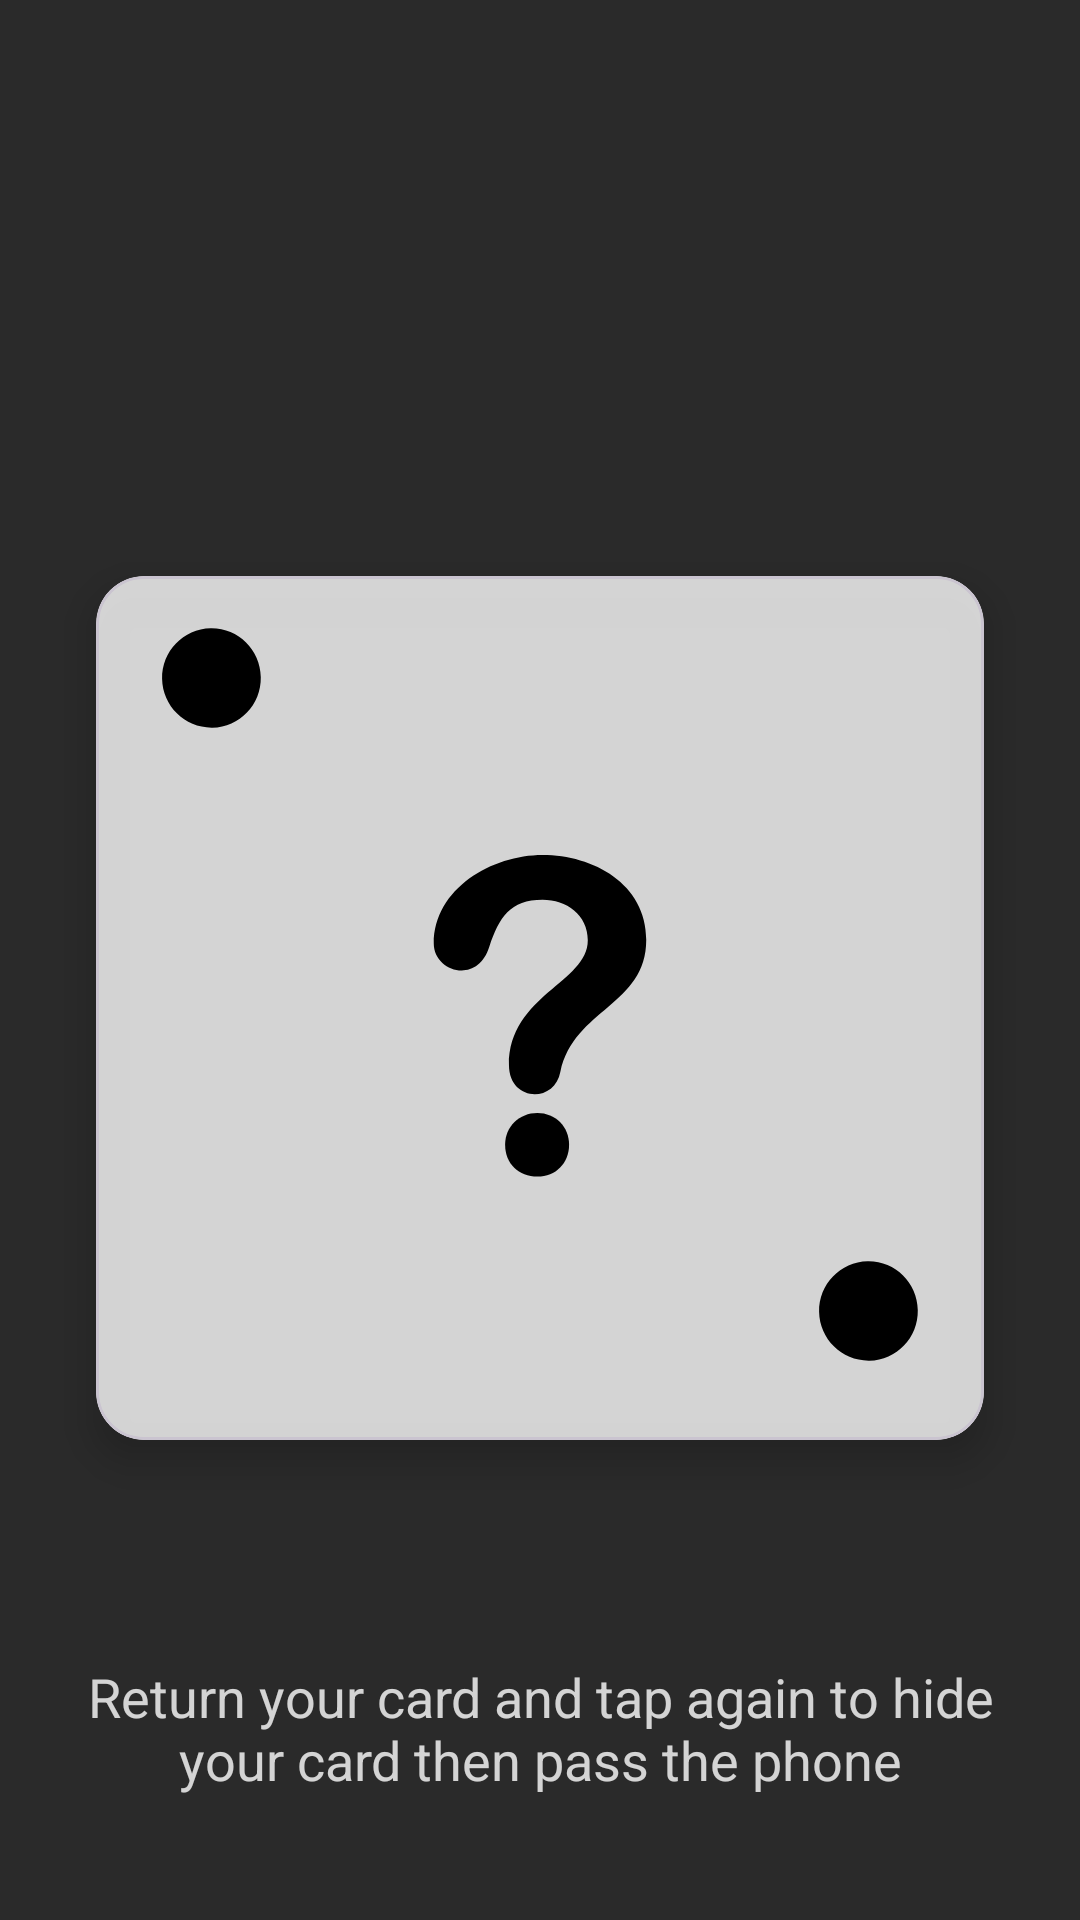

Write the Android layout XML for this screen, with the resource values it uses.
<!-- AndroidManifest.xml: application theme Theme.SpyGame -->
<!-- res/layout/activity_choose_role.xml -->
<?xml version="1.0" encoding="utf-8"?>
<androidx.constraintlayout.widget.ConstraintLayout xmlns:android="http://schemas.android.com/apk/res/android"
    xmlns:app="http://schemas.android.com/apk/res-auto"
    xmlns:tools="http://schemas.android.com/tools"
    android:layout_width="match_parent"
    android:layout_height="match_parent"
    android:background="@color/main"
    tools:context=".view.ChooseRoleActivity">

    <TextView
        android:id="@+id/txt_player_number"
        android:layout_width="wrap_content"
        android:layout_height="wrap_content"
        android:padding="@dimen/standard_margin_x"
        tools:text="- player 1 -"
        android:textColor="@color/secondary"
        android:textSize="@dimen/dimen_22"
        android:textStyle="bold"
        app:layout_constraintBottom_toTopOf="@id/guideline_header"
        app:layout_constraintEnd_toEndOf="parent"
        app:layout_constraintStart_toStartOf="parent"
        app:layout_constraintTop_toTopOf="parent"/>

    <androidx.constraintlayout.widget.Guideline
        android:id="@+id/guideline_header"
        android:layout_width="wrap_content"
        android:layout_height="wrap_content"
        android:orientation="horizontal"
        app:layout_constraintGuide_percent="0.25" />

    <include
        android:id="@+id/choose_role_default_root"
        layout="@layout/choose_role_default"
        android:layout_width="match_parent"
        android:layout_height="0dp"
        android:layout_margin="@dimen/margin_32"
        app:layout_constraintEnd_toEndOf="parent"
        app:layout_constraintStart_toStartOf="parent"
        app:layout_constraintBottom_toTopOf="@id/guideline_footer"
        app:layout_constraintTop_toBottomOf="@id/guideline_header"/>

    <include
        android:id="@+id/choose_role_show_value_root"
        layout="@layout/choose_role_show_value"
        android:layout_width="match_parent"
        android:layout_height="0dp"
        android:visibility="invisible"
        android:layout_margin="@dimen/margin_32"
        app:layout_constraintEnd_toEndOf="parent"
        app:layout_constraintStart_toStartOf="parent"
        app:layout_constraintBottom_toTopOf="@id/guideline_footer"
        app:layout_constraintTop_toBottomOf="@id/guideline_header"/>

    <androidx.constraintlayout.widget.Guideline
        android:id="@+id/guideline_footer"
        android:layout_width="wrap_content"
        android:layout_height="wrap_content"
        android:orientation="horizontal"
        app:layout_constraintGuide_percent="0.80" />

    <TextView
        android:id="@+id/txt_hint"
        android:layout_width="0dp"
        android:layout_height="wrap_content"
        android:padding="@dimen/standard_margin_x"
        android:text="@string/choose_role_hint"
        android:textColor="@color/secondary"
        android:layout_marginStart="@dimen/standard_margin_x"
        android:layout_marginEnd="@dimen/standard_margin_x"
        android:textSize="@dimen/dimen_18"
        android:gravity="center"
        app:layout_constraintBottom_toBottomOf="parent"
        app:layout_constraintEnd_toEndOf="parent"
        app:layout_constraintStart_toStartOf="parent"
        app:layout_constraintTop_toBottomOf="@id/guideline_footer"/>


</androidx.constraintlayout.widget.ConstraintLayout>
<!-- res/layout/choose_role_default.xml (included above) -->
<?xml version="1.0" encoding="utf-8"?>
<com.google.android.material.card.MaterialCardView
    xmlns:app="http://schemas.android.com/apk/res-auto"
    android:layout_margin="@dimen/margin_32"
    android:layout_width="wrap_content"
    android:layout_height="match_parent"
    app:cardBackgroundColor="@color/secondary"
    app:cardCornerRadius="@dimen/standard_margin_2x"
    app:cardElevation="@dimen/standard_margin_x"
    app:layout_constraintEnd_toEndOf="parent"
    app:layout_constraintStart_toStartOf="parent"
    xmlns:android="http://schemas.android.com/apk/res/android">

<androidx.constraintlayout.widget.ConstraintLayout
    android:layout_width="match_parent"
    android:layout_height="match_parent">

    <ImageView
        android:id="@+id/img_circle_mark_top"
        android:layout_width="45dp"
        android:layout_height="45dp"
        android:src="@drawable/ic_circle"
        android:layout_margin="@dimen/standard_margin_2x"
        app:layout_constraintTop_toTopOf="parent"
        app:layout_constraintStart_toStartOf="parent"/>

    <ImageView
        android:id="@+id/img_question_mark"
        android:layout_width="wrap_content"
        android:layout_height="0dp"
        android:src="@drawable/ic_question_mark"
        android:paddingTop="@dimen/margin_32"
        android:paddingStart="@dimen/standard_margin_2x"
        android:paddingEnd="@dimen/standard_margin_2x"
        app:layout_constraintTop_toBottomOf="@id/img_circle_mark_top"
        app:layout_constraintBottom_toTopOf="@id/img_circle_mark_bottom"
        app:layout_constraintEnd_toEndOf="parent"
        app:layout_constraintStart_toStartOf="parent"/>

    <ImageView
        android:id="@+id/img_circle_mark_bottom"
        android:layout_width="45dp"
        android:layout_height="45dp"
        android:src="@drawable/ic_circle"
        android:layout_margin="@dimen/standard_margin_2x"
        app:layout_constraintBottom_toBottomOf="parent"
        app:layout_constraintEnd_toEndOf="parent"/>

</androidx.constraintlayout.widget.ConstraintLayout>

</com.google.android.material.card.MaterialCardView>
<!-- res/layout/choose_role_show_value.xml (included above) -->
<?xml version="1.0" encoding="utf-8"?>
<com.google.android.material.card.MaterialCardView xmlns:app="http://schemas.android.com/apk/res-auto"
    xmlns:tools="http://schemas.android.com/tools"
    android:layout_margin="@dimen/margin_32"
    android:layout_width="match_parent"
    android:layout_height="match_parent"
    app:cardBackgroundColor="@color/secondary"
    app:cardCornerRadius="@dimen/standard_margin_2x"
    app:cardElevation="@dimen/standard_margin_x"
    app:layout_constraintEnd_toEndOf="parent"
    app:layout_constraintStart_toStartOf="parent"
    xmlns:android="http://schemas.android.com/apk/res/android">

<androidx.constraintlayout.widget.ConstraintLayout
    android:layout_width="match_parent"
    android:layout_height="match_parent">


    <ImageView
        android:id="@+id/img_category_icon"
        android:layout_width="60dp"
        android:layout_height="60dp"
        android:src="@drawable/ic_baseline_group"
        app:layout_constraintBottom_toBottomOf="parent"
        app:layout_constraintEnd_toEndOf="parent"
        app:layout_constraintStart_toStartOf="parent"
        app:layout_constraintTop_toTopOf="parent"
        app:layout_constraintVertical_bias="0.39" />

    <TextView
        android:id="@+id/txt_choose_role_value"
        android:layout_width="wrap_content"
        android:layout_height="wrap_content"
        android:padding="@dimen/standard_margin_x"
        android:text="Mountain"
        android:textColor="@color/main"
        android:textSize="@dimen/dimen_22"
        android:layout_marginTop="@dimen/standard_margin_x"
        app:layout_constraintEnd_toEndOf="parent"
        app:layout_constraintStart_toStartOf="parent"
        app:layout_constraintTop_toBottomOf="@id/img_category_icon"/>

</androidx.constraintlayout.widget.ConstraintLayout>

</com.google.android.material.card.MaterialCardView>
<!-- resources referenced by this layout -->
<resources>
  <color name="main">#2a2a2a</color>
  <color name="secondary">#CCFFFFFF</color>
  <dimen name="dimen_18">18sp</dimen>
  <dimen name="dimen_22">22sp</dimen>
  <dimen name="margin_32">32dp</dimen>
  <dimen name="standard_margin_2x">16dp</dimen>
  <dimen name="standard_margin_x">8dp</dimen>
  <!-- drawable ic_circle (drawable) -->
  <vector xmlns:android="http://schemas.android.com/apk/res/android"
      android:width="700dp"
      android:height="700dp"
      android:viewportWidth="700"
      android:viewportHeight="700">
    <path
        android:fillColor="#FF000000"
        android:pathData="m345.7,22.48c140.83,-2.64 257.85,111.07 259.84,253.22 2.64,142.15 -109.75,259.17 -251.24,261.82 -141.49,1.98 -257.85,-111.07 -260.5,-253.22 -1.98,-142.15 110.41,-259.17 251.9,-261.82zM336.44,274.38 L602.89,275.7z"
        android:fillType="evenOdd"/>
  </vector>
  <!-- drawable ic_question_mark (drawable) -->
  <vector xmlns:android="http://schemas.android.com/apk/res/android"
      android:width="700dp"
      android:height="700dp"
      android:viewportWidth="700"
      android:viewportHeight="700">
    <path
        android:fillColor="#FF000000"
        android:pathData="m345.45,560c-32.56,0 -56.18,-22.45 -56.18,-55.43 0,-31.69 24.79,-55.18 56.18,-55.18 31.38,0 55.18,23.81 55.18,55.18 0,32.14 -23.16,55.43 -55.18,55.43z"/>
    <path
        android:fillColor="#FF000000"
        android:pathData="m165.02,154.55c0,-96.51 101.79,-154.55 189.4,-154.55 88.6,0 180.57,50.23 180.57,147.61 0,114.62 -125.41,119.77 -149.51,229.69 -10.13,55.56 -89.52,52.54 -89.52,-11.5 0,-122.09 137.25,-143.45 137.25,-217.43 0,-44.13 -37.12,-70.34 -78.79,-70.34 -56.5,0 -76,31.58 -92.43,81.06 -20.88,68.56 -96.98,43.37 -96.98,-4.55z"/>
  </vector>
  <string name="choose_role_hint">Return your card and tap again to hide your card then pass the phone</string>
  <style name="Theme.SpyGame" parent="Base.Theme.SpyGame" />
  <style name="Base.Theme.SpyGame" parent="Theme.Material3.DayNight.NoActionBar">
          
          
      </style>
</resources>
